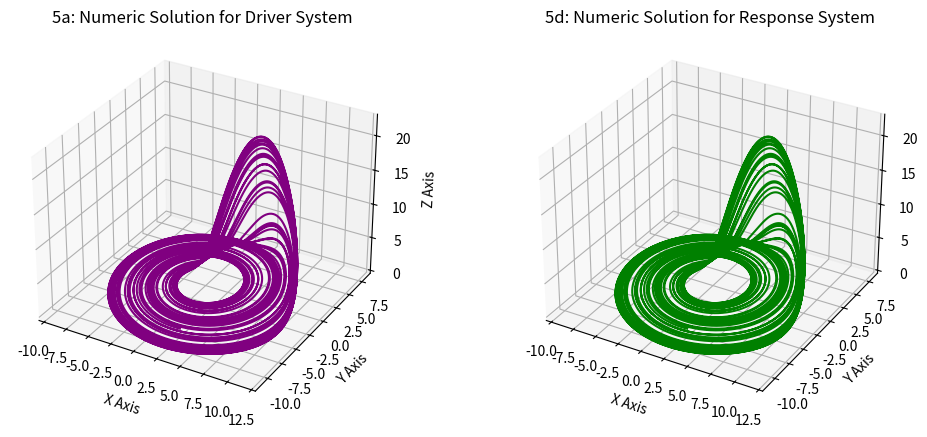

Reproduce this figure in Python.
import numpy as np
import matplotlib.pyplot as plt
from scipy.integrate import solve_ivp

def system(t, s, a, b, c):
    xD, yD, zD, xR, yR, zR = s

    eX = xR-xD
    eY = yR-yD
    eZ = zR-zD

    u1 = -eX + eZ
    u2 = -eY * (1+a)
    u3 = -eZ - (eX*zR + (xD-c)*eZ)

    # Driver
    dxD = -yD - zD
    dyD = xD + a*yD
    dzD = b + zD*(xD-c)

    # Response
    dxR = -yR - zR + u1
    dyR = xR + a*yR + u2
    dzR = b + zR*(xR-c) + u3

    return [dxD, dyD, dzD, dxR, dyR, dzR]

# eq = (5.693, 28.46, -28.46)
d0 = (1,1,1)
r0 = (5,5,5)
s0 = [*d0, *r0]

a,b,c  = 0.2, 0.2, 5.7
params = a,b,c
t_span = (0, 1000)
t_eval = np.linspace(*t_span, 100000) 

sol = solve_ivp(
    system, t_span, s0,
    args=params,
    t_eval=t_eval
)

x,y,z    = sol.y[0:3, -31500:]
xx,yy,zz = sol.y[3:6, -31500:]


fig = plt.figure(figsize=(12, 5))
ax1 = fig.add_subplot(1,2,1, projection='3d') # Enters the 3D domain
ax1.plot(x, y, z, color='purple', label='3D Line')

ax1.set_xlabel('X Axis')
ax1.set_ylabel('Y Axis')
ax1.set_zlabel('Z Axis')
ax1.set_title('5a: Numeric Solution for Driver System')


ax2 = fig.add_subplot(1,2,2, projection='3d') # Enters the 3D domain
ax2.plot(xx, yy, zz, color='green', label='3D Line')

ax2.set_xlabel('X Axis')
ax2.set_ylabel('Y Axis')
ax2.set_zlabel('Z Axis')
ax2.set_title('5d: Numeric Solution for Response System')

plt.show()
